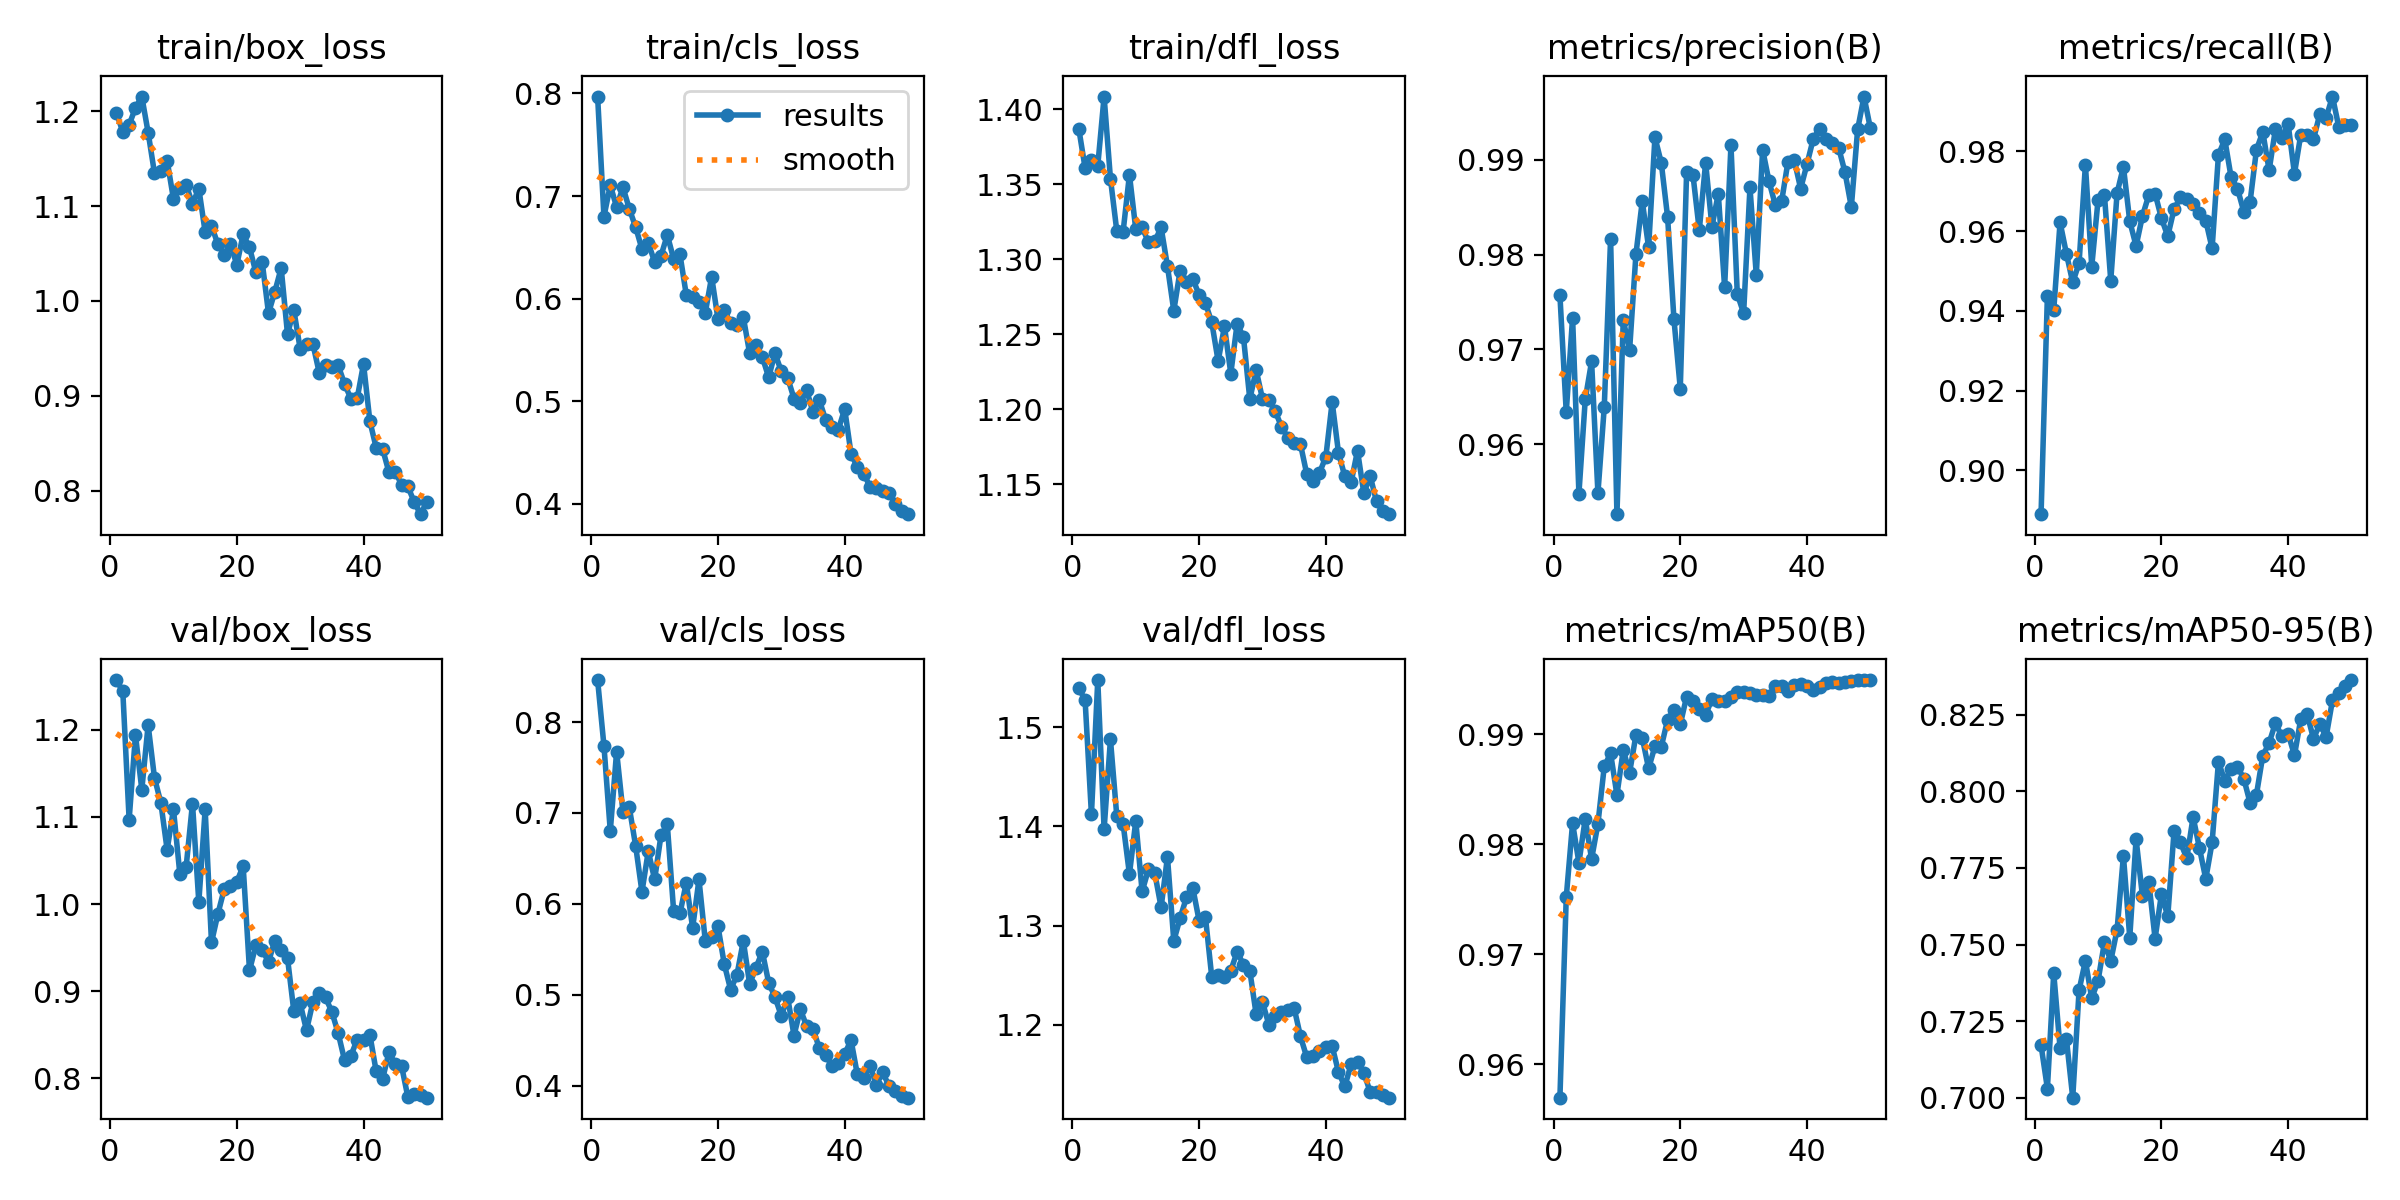

The table this chart was drawn from, first rows:
epoch, train/box_loss, train/cls_loss, train/dfl_loss, metrics/precision(B), metrics/recall(B), metrics/mAP50(B), metrics/mAP50-95(B), val/box_loss, val/cls_loss, val/dfl_loss, lr/pg0, lr/pg1, lr/pg2
1, 1.198, 0.797, 1.387, 0.9757, 0.889, 0.957, 0.7171, 1.257, 0.8463, 1.539, 0.0005414, 0.0005414, 0.0005414
2, 1.178, 0.6799, 1.361, 0.9634, 0.9438, 0.9752, 0.703, 1.244, 0.7739, 1.527, 0.001075, 0.001075, 0.001075
3, 1.186, 0.7104, 1.366, 0.9734, 0.9402, 0.9819, 0.7407, 1.097, 0.6802, 1.412, 0.001587, 0.001587, 0.001587
4, 1.204, 0.6893, 1.362, 0.9548, 0.9622, 0.9783, 0.7162, 1.194, 0.7676, 1.547, 0.001568, 0.001568, 0.001568
5, 1.216, 0.7087, 1.408, 0.9647, 0.9544, 0.9823, 0.7192, 1.131, 0.7013, 1.397, 0.001535, 0.001535, 0.001535
6, 1.178, 0.6875, 1.354, 0.9687, 0.9471, 0.9787, 0.7, 1.205, 0.7063, 1.488, 0.001502, 0.001502, 0.001502
7, 1.135, 0.6697, 1.319, 0.9549, 0.952, 0.9819, 0.7351, 1.145, 0.6639, 1.411, 0.001469, 0.001469, 0.001469
8, 1.137, 0.6482, 1.318, 0.9639, 0.9767, 0.9871, 0.7447, 1.117, 0.6133, 1.403, 0.001436, 0.001436, 0.001436
9, 1.148, 0.6545, 1.356, 0.9817, 0.9511, 0.9883, 0.7325, 1.062, 0.6581, 1.352, 0.001403, 0.001403, 0.001403
10, 1.107, 0.6356, 1.32, 0.9526, 0.9679, 0.9845, 0.7382, 1.109, 0.6268, 1.405, 0.00137, 0.00137, 0.00137
11, 1.119, 0.6416, 1.321, 0.9731, 0.9691, 0.9886, 0.7507, 1.035, 0.6753, 1.334, 0.001337, 0.001337, 0.001337
12, 1.123, 0.662, 1.311, 0.9699, 0.9476, 0.9865, 0.7446, 1.043, 0.6874, 1.357, 0.001304, 0.001304, 0.001304
13, 1.102, 0.6387, 1.312, 0.98, 0.9695, 0.9899, 0.7548, 1.115, 0.5922, 1.353, 0.001271, 0.001271, 0.001271
14, 1.119, 0.643, 1.321, 0.9856, 0.9761, 0.9897, 0.779, 1.002, 0.5896, 1.318, 0.001238, 0.001238, 0.001238
15, 1.073, 0.6034, 1.295, 0.9807, 0.9625, 0.9869, 0.7523, 1.109, 0.6233, 1.369, 0.001205, 0.001205, 0.001205
16, 1.079, 0.6015, 1.266, 0.9923, 0.9563, 0.9889, 0.7844, 0.9559, 0.5735, 1.284, 0.001172, 0.001172, 0.001172
17, 1.06, 0.5969, 1.292, 0.9897, 0.9638, 0.9889, 0.7659, 0.9884, 0.6268, 1.308, 0.001139, 0.001139, 0.001139
18, 1.049, 0.5862, 1.285, 0.9839, 0.969, 0.9913, 0.7705, 1.017, 0.5591, 1.328, 0.001106, 0.001106, 0.001106
19, 1.06, 0.6213, 1.287, 0.9732, 0.9694, 0.9922, 0.7519, 1.021, 0.564, 1.338, 0.001073, 0.001073, 0.001073
20, 1.038, 0.5799, 1.276, 0.9659, 0.9632, 0.9909, 0.7664, 1.026, 0.5754, 1.305, 0.00104, 0.00104, 0.00104
21, 1.07, 0.5884, 1.271, 0.9887, 0.9587, 0.9934, 0.7592, 1.044, 0.5335, 1.308, 0.001007, 0.001007, 0.001007
22, 1.057, 0.5762, 1.258, 0.9884, 0.9656, 0.993, 0.7871, 0.9239, 0.5055, 1.248, 0.0009739, 0.0009739, 0.0009739
23, 1.03, 0.574, 1.232, 0.9826, 0.9684, 0.9923, 0.7834, 0.9525, 0.522, 1.25, 0.0009409, 0.0009409, 0.0009409
24, 1.041, 0.5819, 1.255, 0.9897, 0.968, 0.9918, 0.7781, 0.9477, 0.5593, 1.248, 0.0009078, 0.0009078, 0.0009078
25, 0.9871, 0.5466, 1.224, 0.9829, 0.9667, 0.9932, 0.7916, 0.9337, 0.5119, 1.255, 0.0008748, 0.0008748, 0.0008748
26, 1.01, 0.5552, 1.257, 0.9864, 0.9645, 0.993, 0.7815, 0.958, 0.5298, 1.274, 0.0008418, 0.0008418, 0.0008418
27, 1.035, 0.5431, 1.248, 0.9766, 0.9627, 0.9931, 0.7714, 0.9474, 0.5474, 1.26, 0.0008088, 0.0008088, 0.0008088
28, 0.965, 0.5232, 1.207, 0.9915, 0.9557, 0.9934, 0.7833, 0.9381, 0.5133, 1.254, 0.0007758, 0.0007758, 0.0007758
29, 0.9903, 0.5466, 1.226, 0.9758, 0.9791, 0.9939, 0.8096, 0.8768, 0.4974, 1.211, 0.0007428, 0.0007428, 0.0007428
30, 0.9495, 0.5291, 1.207, 0.9738, 0.983, 0.9939, 0.8035, 0.8859, 0.4767, 1.223, 0.0007098, 0.0007098, 0.0007098
31, 0.9544, 0.5227, 1.206, 0.9871, 0.9735, 0.9937, 0.8072, 0.8551, 0.4972, 1.2, 0.0006768, 0.0006768, 0.0006768
32, 0.9549, 0.5026, 1.199, 0.9778, 0.9707, 0.9936, 0.808, 0.8874, 0.4552, 1.209, 0.0006438, 0.0006438, 0.0006438
33, 0.9246, 0.498, 1.188, 0.991, 0.9649, 0.9935, 0.8042, 0.8983, 0.4838, 1.213, 0.0006108, 0.0006108, 0.0006108
34, 0.9322, 0.5105, 1.181, 0.9877, 0.9674, 0.9935, 0.7962, 0.8928, 0.4655, 1.215, 0.0005778, 0.0005778, 0.0005778
35, 0.93, 0.4893, 1.177, 0.9852, 0.9804, 0.9944, 0.7989, 0.8764, 0.4623, 1.217, 0.0005448, 0.0005448, 0.0005448
36, 0.932, 0.5009, 1.177, 0.9856, 0.9849, 0.9944, 0.8116, 0.8518, 0.4413, 1.188, 0.0005118, 0.0005118, 0.0005118
37, 0.9126, 0.4817, 1.157, 0.9898, 0.9753, 0.994, 0.8158, 0.821, 0.434, 1.167, 0.0004788, 0.0004788, 0.0004788
38, 0.897, 0.4743, 1.152, 0.9899, 0.9856, 0.9945, 0.8223, 0.8258, 0.4213, 1.168, 0.0004458, 0.0004458, 0.0004458
39, 0.8974, 0.4721, 1.158, 0.9869, 0.9835, 0.9945, 0.8179, 0.8445, 0.4244, 1.173, 0.0004127, 0.0004127, 0.0004127
40, 0.9337, 0.4924, 1.168, 0.9895, 0.9869, 0.9944, 0.8188, 0.8443, 0.4347, 1.178, 0.0003797, 0.0003797, 0.0003797
41, 0.8732, 0.4489, 1.205, 0.9922, 0.9744, 0.994, 0.8118, 0.8501, 0.4502, 1.178, 0.0003467, 0.0003467, 0.0003467
42, 0.8452, 0.4355, 1.171, 0.9933, 0.9842, 0.9943, 0.8236, 0.8079, 0.4123, 1.152, 0.0003137, 0.0003137, 0.0003137
43, 0.8443, 0.4294, 1.155, 0.9922, 0.9841, 0.9947, 0.8252, 0.7989, 0.4088, 1.138, 0.0002807, 0.0002807, 0.0002807
44, 0.8197, 0.4166, 1.151, 0.9917, 0.983, 0.9947, 0.8172, 0.8297, 0.422, 1.161, 0.0002477, 0.0002477, 0.0002477
45, 0.82, 0.4152, 1.172, 0.9912, 0.9894, 0.9947, 0.8219, 0.8168, 0.4012, 1.162, 0.0002147, 0.0002147, 0.0002147
46, 0.8064, 0.4127, 1.144, 0.9887, 0.9885, 0.9948, 0.8178, 0.8143, 0.4145, 1.152, 0.0001817, 0.0001817, 0.0001817
47, 0.8045, 0.4106, 1.155, 0.985, 0.9938, 0.9948, 0.8297, 0.7785, 0.3997, 1.132, 0.0001487, 0.0001487, 0.0001487
48, 0.7879, 0.3996, 1.139, 0.9932, 0.9861, 0.9949, 0.832, 0.7825, 0.3946, 1.133, 0.0001157, 0.0001157, 0.0001157
49, 0.7752, 0.3929, 1.132, 0.9966, 0.9867, 0.9949, 0.8344, 0.7806, 0.389, 1.129, 8.2683e-05, 8.2683e-05, 8.2683e-05
50, 0.7884, 0.3898, 1.13, 0.9933, 0.9866, 0.9949, 0.8363, 0.7778, 0.3868, 1.127, 4.9677e-05, 4.9677e-05, 4.9677e-05
